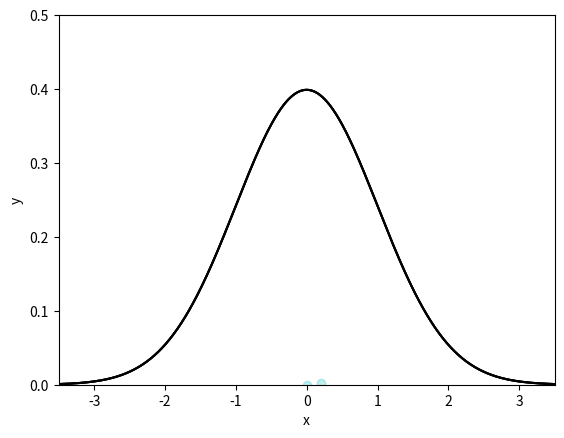

The matplotlib source for this figure: (Note: this script raises an exception after producing the figure.)
import numpy as np
import matplotlib.pyplot as plt
from matplotlib.animation import FuncAnimation
from matplotlib.animation import PillowWriter
from scipy.stats import norm


N = 2000       # number of samples
scale = 0.002  # dummy scale
randwidth = 3  # discrete uniform [-randwidth,randwidth]
maxdx = 0.1    # trial range maxdx * [-randwidth,randwidth]


fig, ax = plt.subplots()
xdata, ydata = [0], [0]
ln, = plt.plot([], [], 'co', alpha=0.25)
lm, =  plt.plot([], [], 'ro', alpha=1.0)
title = ax.text(0.7, 0.9, "", bbox={
    'facecolor': 'w', 'alpha': 0.5, 'pad': 5}, transform=ax.transAxes)


def init():
    ax.set_xlabel('x')
    ax.set_ylabel('y')
    ax.set_xlim(-3.5, 3.5)
    ax.set_ylim(0, 0.5)

    x = np.linspace(-3.5, 3.5, 1000)
    y = norm.pdf(x, 0, 1)
    plt.plot(x, y, 'k')
    return ln, lm, title


def update(frame):

    xtemp = xdata[-1] + maxdx*(np.random.randint(2*randwidth + 1) - randwidth)
    ytemp = norm.pdf(xtemp, 0, 1)
    rate = np.exp(0.5*(xdata[-1]**2-xtemp**2))
    state = "Reject"
    if np.random.rand() <= rate:
        state = "Accept"
        x = xtemp
    else:
        state = "Reject"
        x = xdata[-1]
    x = round(x, 2)
    xdata.append(x)
    ydata.append(scale * xdata.count(x))

    ln.set_data(xdata, ydata)
    lm.set_data(xtemp, ytemp)
    title.set_text('N = {}  {}'.format(frame + 1, state))

    return ln, lm, title


ani = FuncAnimation(fig, update, frames=N, init_func=init,
                    blit=True, interval=1, repeat=False)

ani.save("test.gif", writer='imagemagick', fps=60, dpi=60)
# plt.show()
